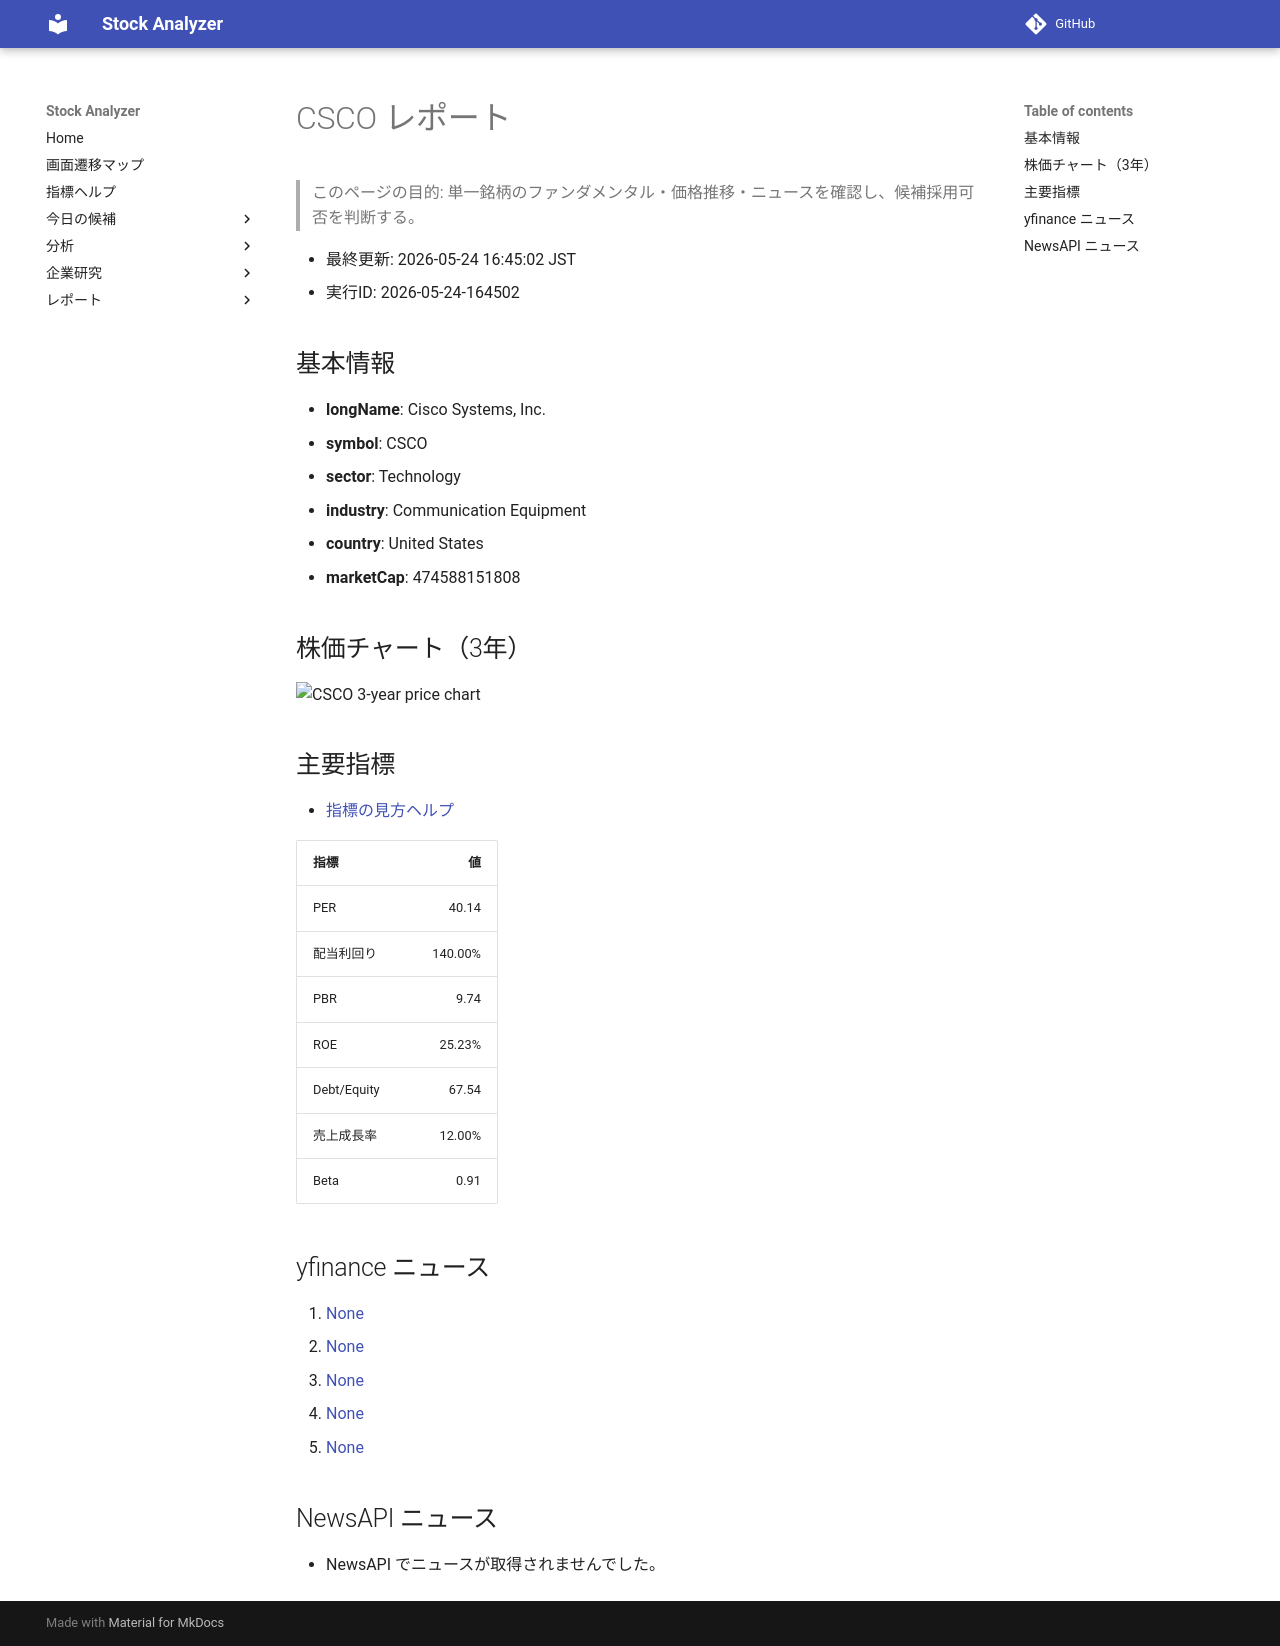

repository: Yumi-note/Making-APP · page: stocks/2026-05-24/164502/CSCO/index.html · generator: mkdocs

# CSCO レポート

> このページの目的: 単一銘柄のファンダメンタル・価格推移・ニュースを確認し、候補採用可否を判断する。

- 最終更新: 2026-05-24 16:45:02 JST
- 実行ID: 2026-05-24-164502

## 基本情報

- **longName**: Cisco Systems, Inc.
- **symbol**: CSCO
- **sector**: Technology
- **industry**: Communication Equipment
- **country**: United States
- **marketCap**: 474588151808

## 株価チャート（3年）

![CSCO 3-year price chart](CSCO_3y.png)

## 主要指標

- [指標の見方ヘルプ](../../../../indicators.md)

| 指標 | 値 |
|---|---:|
| PER | 40.14 |
| 配当利回り | 140.00% |
| PBR | 9.74 |
| ROE | 25.23% |
| Debt/Equity | 67.54 |
| 売上成長率 | 12.00% |
| Beta | 0.91 |

## yfinance ニュース

1. [None](None)
2. [None](None)
3. [None](None)
4. [None](None)
5. [None](None)

## NewsAPI ニュース

- NewsAPI でニュースが取得されませんでした。
